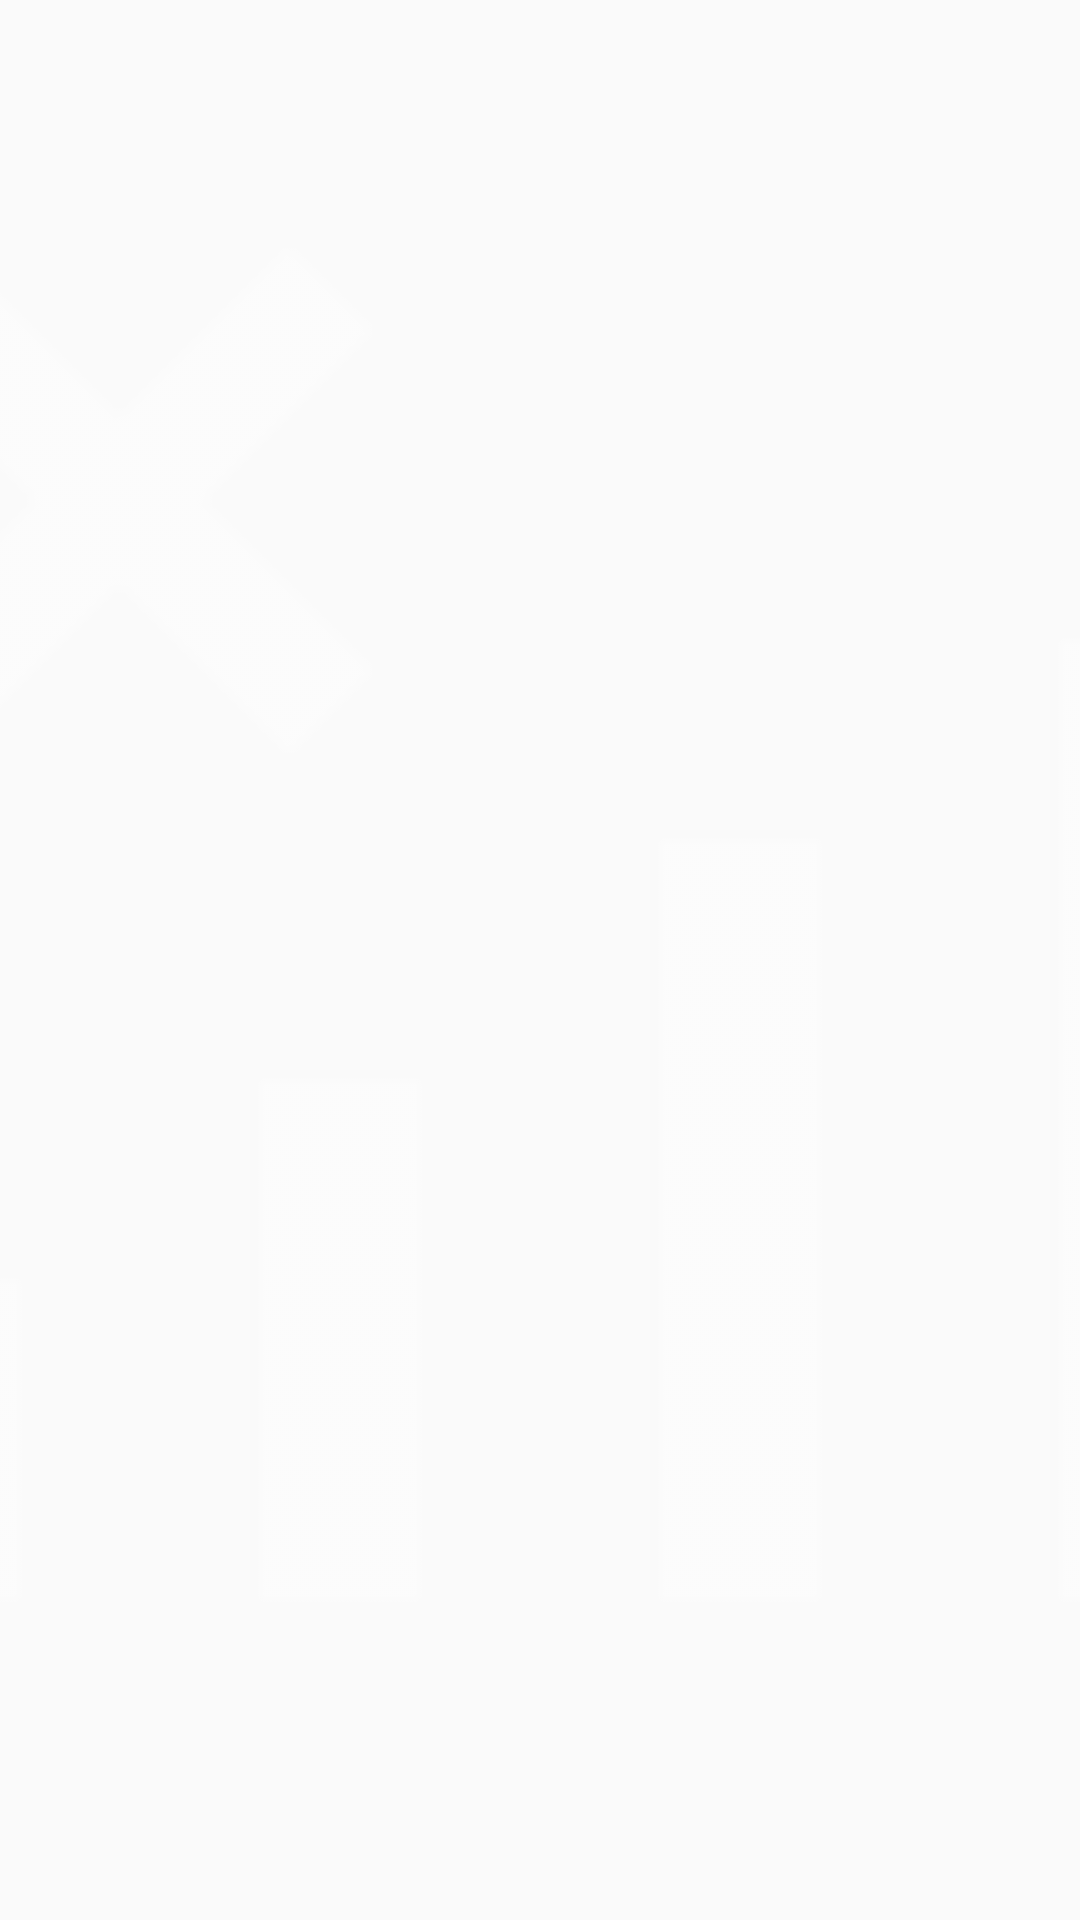

Produce the Android XML layout that renders to this screen, including the resource entries it uses.
<!-- AndroidManifest.xml: application theme Theme.TBox -->
<!-- res/layout/widget_net.xml -->
<?xml version="1.0" encoding="utf-8"?>
<RelativeLayout xmlns:android="http://schemas.android.com/apk/res/android"
    android:id="@+id/widget_container"
    android:layout_width="match_parent"
    android:layout_height="match_parent"
    android:background="@android:color/transparent">

    <ImageView
        android:id="@+id/widget_image"
        android:layout_width="match_parent"
        android:layout_height="match_parent"
        android:contentDescription="net"
        android:scaleType="centerCrop"
        android:adjustViewBounds="true"
        android:src="@drawable/ic_signal_nosig_sharp_outlined" />

</RelativeLayout>
<!-- resources referenced by this layout -->
<resources>
  <!-- drawable ic_signal_nosig_sharp_outlined: png bitmap (drawable, 632 bytes) -->
  <style name="Theme.TBox" parent="android:Theme.Material.Light.NoActionBar" />
</resources>
